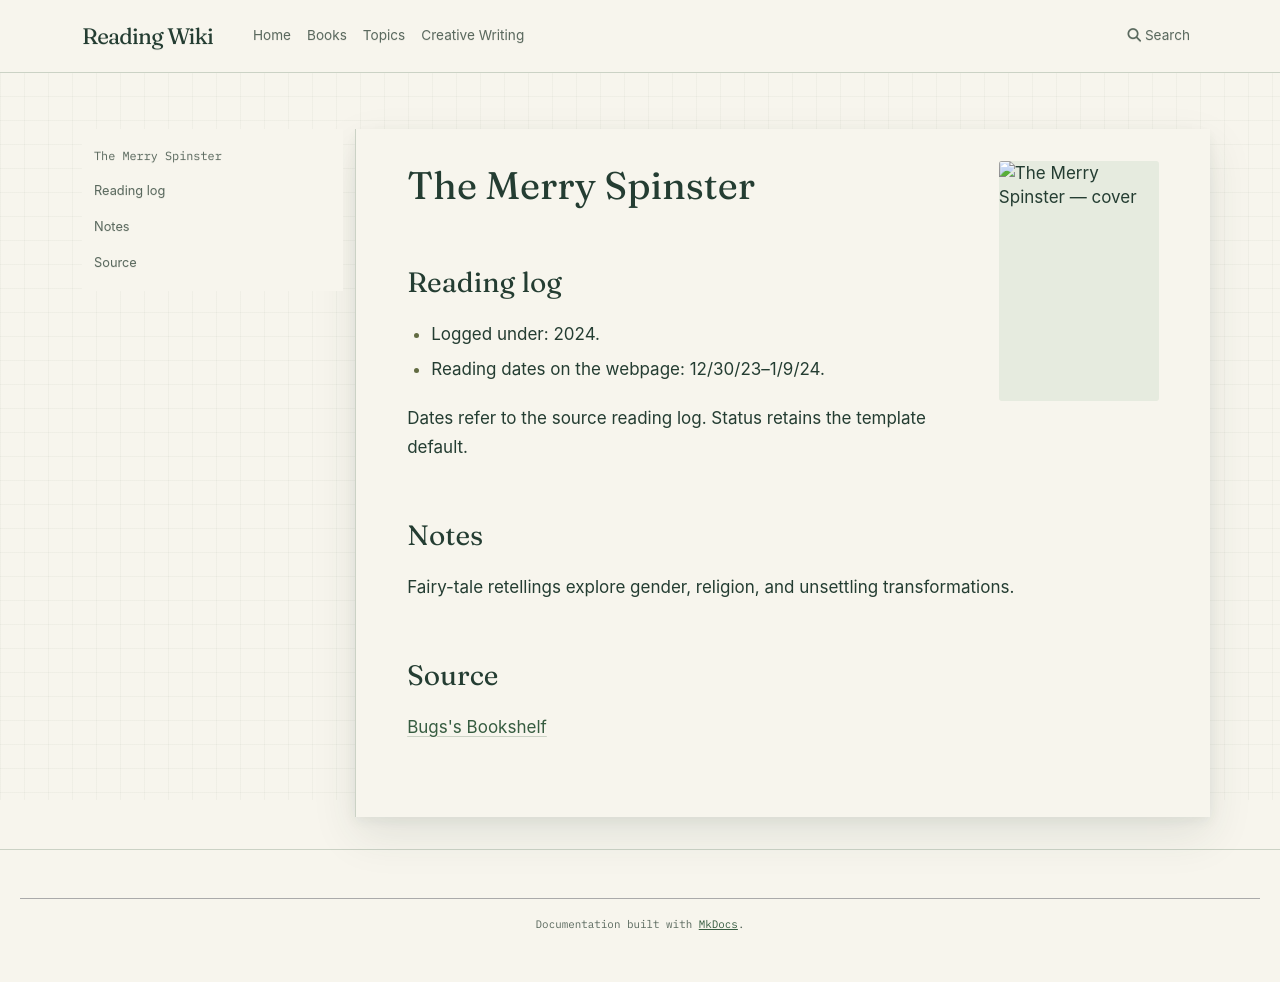

repository: l4valamp/reading-wiki · page: books/The Merry Spinster/index.html · generator: mkdocs

---
tags:
  - book
  - unfinished-page
author: "Daniel Lavery"
cover image: "https://bugsblog.neocities.org/Bookcovers/merryspinster.jpg"
status: To read
date started: 2023-12-30
date ended: 2024-01-09
---
# The Merry Spinster

## Reading log

- Logged under: 2024.
- Reading dates on the webpage: 12/30/23–1/9/24.

Dates refer to the source reading log. Status retains the template default.

## Notes

Fairy-tale retellings explore gender, religion, and unsettling transformations.

## Source

[Bugs's Bookshelf](https://bugsblog.neocities.org/)
